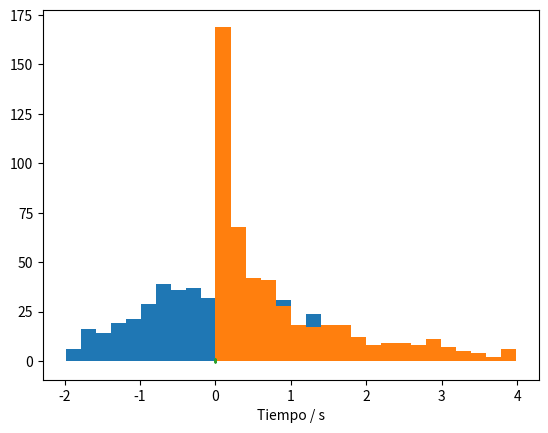
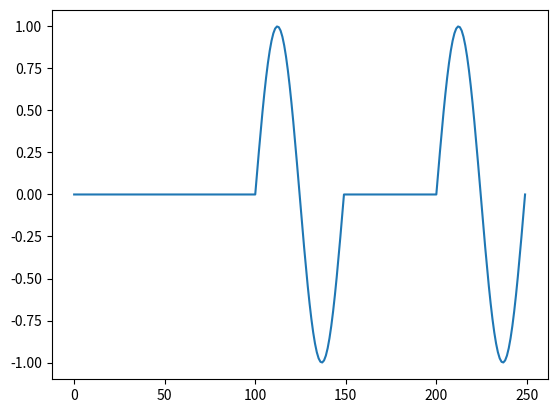

These figures' Python source, in order: (Note: this script raises an exception after producing the figures.)
import numpy as np
from scipy import stats
import matplotlib.pyplot as plt
import csv

# Repeticiones
N = 500

# Distribución de X
Xva = stats.truncnorm(-2,2)

# Muestra de N valores aleatorios
X = Xva.rvs(N)

# Función aplicada sobre X
Y = X**2

# Crear histograma de X
a,b,c = plt.hist(X,20)
plt.show()

# Crear histograma de Y
a,b,c = plt.hist(Y,20)
plt.show()

import numpy as np
from scipy import stats

# Número de bits
N = 10000

# Variable aleatoria binaria equiprobable
X = stats.bernoulli(0.5)

# Generar bits para "transmitir"
bits = X.rvs(N)

import matplotlib.pyplot as plt

# Frecuencia de operación
f = 1000 # Hz

# Duración del período de cada símbolo (onda)
T = 1/f # 1 ms

# Número de puntos de muestreo por período
p = 50

# Puntos de muestreo para cada período
tp = np.linspace(0, T, p)

# Creación de la forma de onda de la portadora
sinus = np.sin(2*np.pi * f * tp)

# Visualización de la forma de onda de la portadora
plt.plot(tp, sinus)
plt.xlabel('Tiempo / s')
plt.show()

# Frecuencia de muestreo
fs = p/T # 50 kHz

# Creación de la línea temporal para toda la señal Tx
t = np.linspace(0, N*T, N*p)

# Inicializar el vector de la señal modulada Tx
senal = np.zeros(t.shape)

# Creación de la señal modulada OOK
for k, b in enumerate(bits):
    senal[k*p:(k+1)*p] = b * sinus

# Visualización de los primeros bits modulados
pb = 5
plt.figure()
plt.plot(senal[0:pb*p])
plt.show()

from scipy import integrate

# Potencia instantánea
Pinst = senal**2

# Potencia promedio a partir de la potencia instantánea (W)
Ps = integrate.trapz(Pinst, t) / (N * T)

# Relación señal-a-ruido deseada
SNR = 3

# Potencia del ruido para SNR y potencia de la señal dadas
Pn = Ps / (10**(SNR / 10))

# Desviación estándar del ruido
sigma = np.sqrt(Pn)

# Crear ruido (Pn = sigma^2)
ruido = np.random.normal(0, sigma, senal.shape)

# Simular "el canal": señal recibida
Rx = senal + ruido

# Visualización de los primeros bits recibidos
pb = 5
plt.figure()
plt.plot(Rx[0:pb*p])
plt.show()

from scipy import signal

# Antes del canal ruidoso
fw, PSD = signal.welch(senal, fs, nperseg=1024)
plt.figure()
plt.semilogy(fw, PSD)
plt.xlabel('Frecuencia / Hz')
plt.ylabel('Densidad espectral de potencia / V**2/Hz')
plt.show()

# Después del canal ruidoso
fw, PSD = signal.welch(Rx, fs, nperseg=1024)
plt.figure()
plt.semilogy(fw, PSD)
plt.xlabel('Frecuencia / Hz')
plt.ylabel('Densidad espectral de potencia / V**2/Hz')
plt.show()

# Pseudo-energía de la onda original (esta es suma, no integral)
Es = np.sum(sinus**2)

# Inicialización del vector de bits recibidos
bitsRx = np.zeros(bits.shape)

# Decodificación de la señal por detección de energía
for k, b in enumerate(bits):
    Ep = np.sum(Rx[k*p:(k+1)*p] * sinus)
    if Ep > Es/2:
        bitsRx[k] = 1
    else:
        bitsRx[k] = 0

err = np.sum(np.abs(bits - bitsRx))
BER = err/N

print('Hay un total de {} errores en {} bits para una tasa de error de {}.'.format(err, N, BER))



import numpy as np
from scipy import stats
import matplotlib.pyplot as plt

# Número de clientes
N = 1000

# Parámetro de llegada (clientes/segundos)
lam = 2/60

# Parámetro de servicio (servicios/segundos)
nu = 3/60

# Distribución de los tiempos de llegada entre cada cliente
X = stats.expon(scale = 1/lam)

# Distribución de los tiempos de servicio a cada cliente
Y = stats.expon(scale = 1/nu)

# Intervalos entre llegadas (segundos desde último cliente)
t_inte = np.ceil(X.rvs(N)).astype('int')

# Tiempos de las llegadas (segundos desde el inicio)
t_lleg = [t_inte[0]]
for i in range(1, len(t_inte)):
    siguiente = t_lleg[i-1] + t_inte[i]
    t_lleg.append(siguiente)

# Tiempos de servicio (segundos desde inicio de servicio)
t_serv = np.ceil(Y.rvs(N)).astype('int')

# Inicialización del tiempo de inicio y fin de atención
inicio = t_lleg[0]          # primera llegada
fin = inicio + t_serv[0]    # primera salida

# Tiempos en que recibe atención cada i-ésimo cliente (!= que llega)
t_aten = [inicio]
for i in range(1, N):
    inicio = np.max((t_lleg[i], fin))
    fin = inicio + t_serv[i]
    t_aten.append(inicio)

# Inicialización del vector temporal para registrar eventos
t = np.zeros(t_aten[-1] + t_serv[-1] + 1)

# Asignación de eventos de llegada (+1) y salida (-1) de clientes
for c in range(N):
    i = t_lleg[c]
    t[i] += 1
    j = t_aten[c] + t_serv[c]
    t[j] -= 1

# Umbral de P o más personas en sistema (hay P - 1 en fila)
P = 5

# Instantes (segundos) de tiempo con P o más solicitudes en sistema
frecuencia = 0

# Proceso aleatorio (estados n = {0, 1, 2...})
Xt = np.zeros(t.shape)

# Inicialización de estado n
n = 0

# Recorrido del vector temporal y conteo de clientes (estado n)
for i, c in enumerate(t):
    n += c # sumar (+1) o restar (-1) al estado
    Xt[i] = n
    if Xt[i] >= P: 
        frecuencia += 1

# Fracción de tiempo con P o más solicitudes en sistema
fraccion = frecuencia / len(t)

# Resultados
print('Parámetro lambda = ', str(lam*60))
print('Parámetro nu = ', str(nu*60))
print('Tiempo con más de {} solicitudes en fila:'.format(P-2))
print('\t {:0.2f}%'.format(100*fraccion))
if fraccion <= 0.01:
    print('\t Sí cumple con la especificación.')
else:
    print('\t No cumple con la especificación.') 
print('Simulación es equivalente a {:0.2f} horas.'.format(len(t)/3600))

# Gráfica de X(t) (estados del sistema)
plt.figure()
plt.plot(Xt)
plt.plot(range(len(t)), (P-1)*np.ones(t.shape))
plt.legend(('$X(t) = n$', '$L_q = $' + str(P-2)))
plt.ylabel('Clientes en el sistema, $n$')
plt.xlabel('Tiempo, $t$ / segundos')
plt.show()